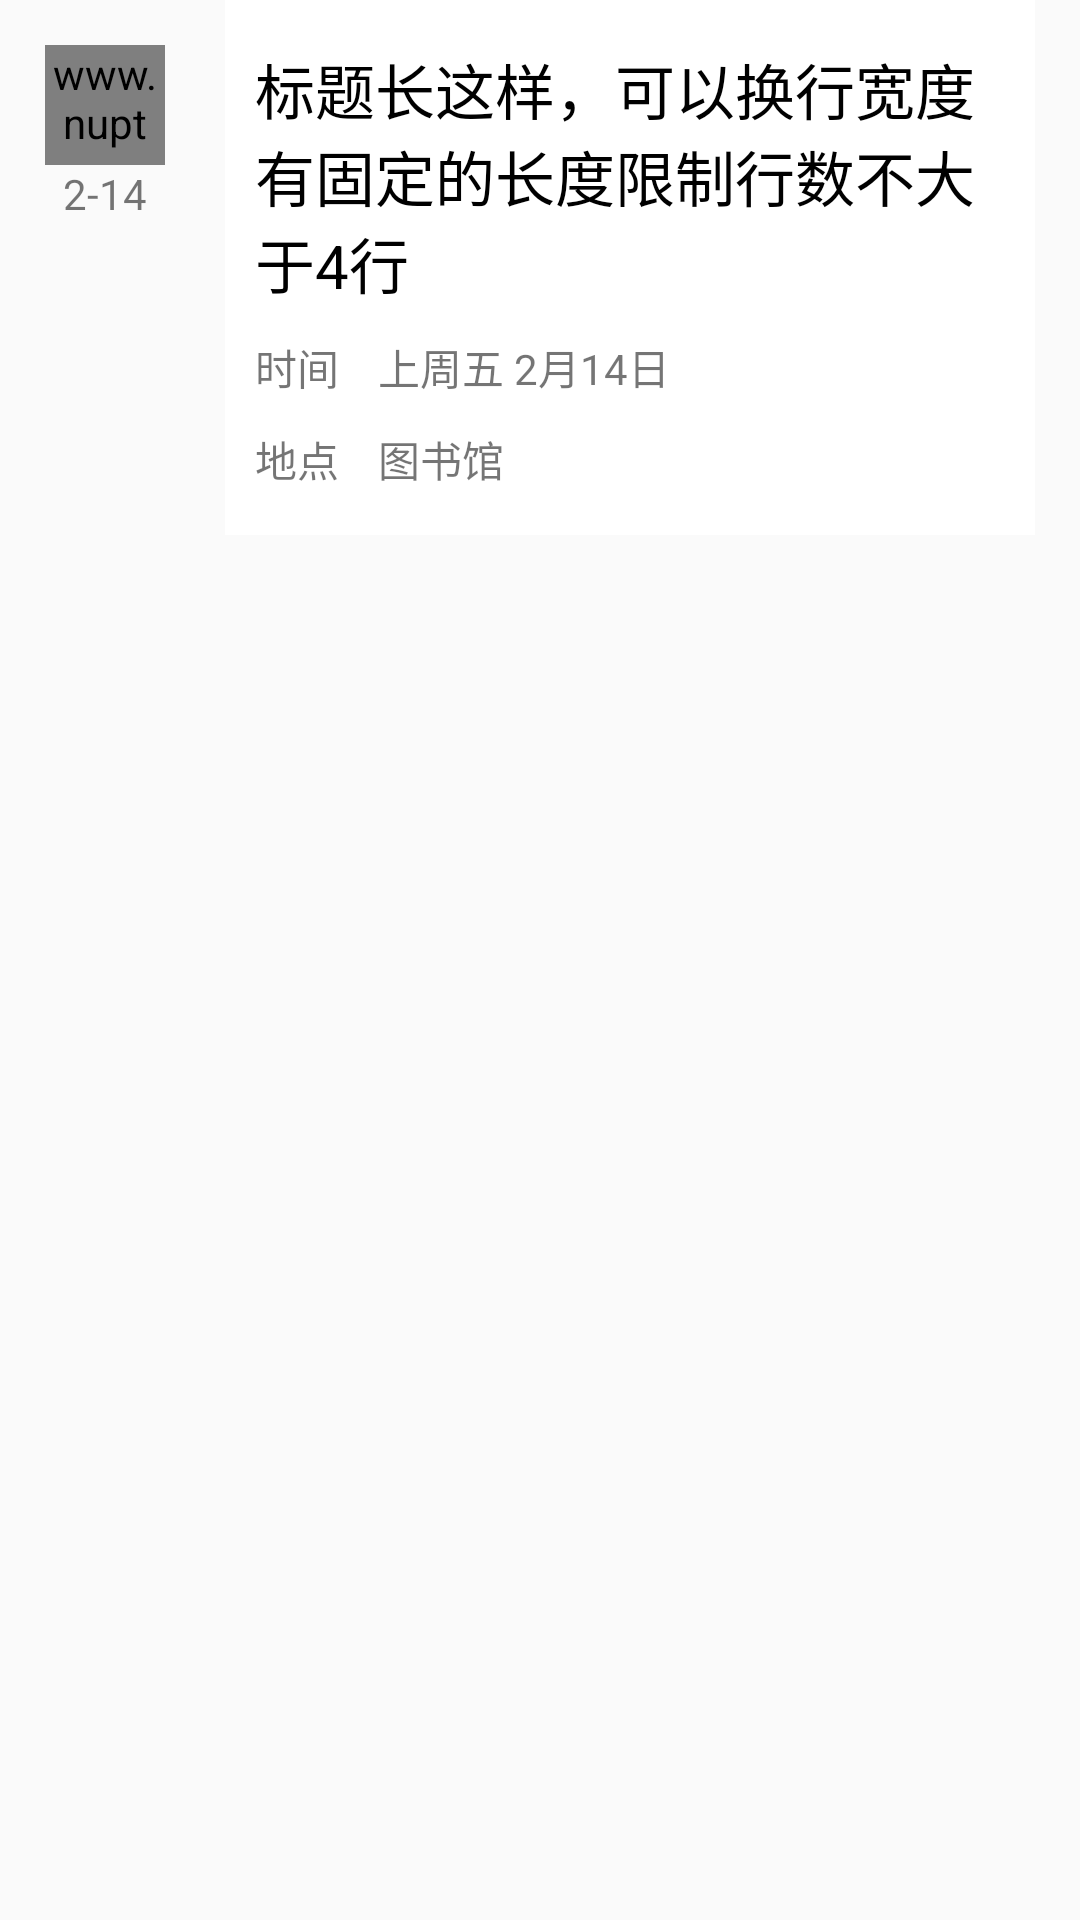

Android layout source for this screen:
<!-- AndroidManifest.xml: application theme AppTheme -->
<!-- res/layout/adapter_lost.xml -->
<?xml version="1.0" encoding="utf-8"?>
<LinearLayout xmlns:android="http://schemas.android.com/apk/res/android"
    android:layout_width="fill_parent"
    android:layout_height="wrap_content"
    android:orientation="horizontal">

    <LinearLayout
        android:layout_width="70dp"
        android:layout_height="wrap_content"
        android:orientation="vertical"
        >
        <www.nupter.org.nupter.view.ReactImageView
            android:id="@+id/avatar_image"
            android:layout_width="40dp"
            android:layout_height="40dp"
            android:layout_marginLeft="15dp"
            android:layout_marginTop="15dp"
            android:src="@mipmap/ic_launcher"
            />
        <TextView
            android:id="@+id/date"
            android:layout_width="wrap_content"
            android:layout_height="wrap_content"
            android:text="2-14"
            android:layout_gravity="center_horizontal"
            />
    </LinearLayout>
    <LinearLayout
        android:layout_width="fill_parent"
        android:layout_height="wrap_content"
        android:orientation="vertical"
        android:background="@color/white"
        android:paddingBottom="15dp"
        android:paddingTop="15dp"
        android:paddingLeft="10dp"
        android:paddingRight="10dp"
        android:layout_marginLeft="5dp"
        android:layout_marginRight="15dp"
        >
        <TextView
            android:id="@+id/title"
            android:layout_width="fill_parent"
            android:layout_height="wrap_content"
            android:text="标题长这样，可以换行宽度有固定的长度限制行数不大于4行"
            android:maxLines="3"
            android:textColor="@color/black"
            android:textSize="20dp"
            />
        <LinearLayout
            android:layout_width="wrap_content"
            android:layout_height="wrap_content"
            android:layout_marginTop="10dp"
            >
            <TextView

                android:layout_width="wrap_content"
                android:layout_height="wrap_content"
                android:text="时间"
                />
            <TextView
                android:id="@+id/time"
                android:layout_width="wrap_content"
                android:layout_height="wrap_content"
                android:text="上周五 2月14日"
                android:layout_marginLeft="13dp"
                />
        </LinearLayout>

        <LinearLayout
            android:layout_width="wrap_content"
            android:layout_height="wrap_content"
            android:layout_marginTop="10dp"
            >
            <TextView
                android:layout_width="wrap_content"
                android:layout_height="wrap_content"
                android:text="地点"
                />
            <TextView
                android:id="@+id/site"
                android:layout_width="wrap_content"
                android:layout_height="wrap_content"
                android:text="图书馆"
                android:layout_marginLeft="13dp"
                />
        </LinearLayout>
    </LinearLayout>


</LinearLayout>
<!-- resources referenced by this layout -->
<resources>
  <color name="black">#000000</color>
  <color name="white">#fff</color>
  <style name="AppTheme" parent="Theme.AppCompat.Light.DarkActionBar">
          
          <item name="colorPrimary">@color/colorPrimary</item>
          <item name="colorPrimaryDark">@color/blue</item>
          <item name="colorAccent">@color/colorAccent</item>
      </style>
  <color name="colorPrimary">#0E75A6</color>
  <color name="blue">#ff33b5e5</color>
  <color name="colorAccent">#FF4081</color>
</resources>
